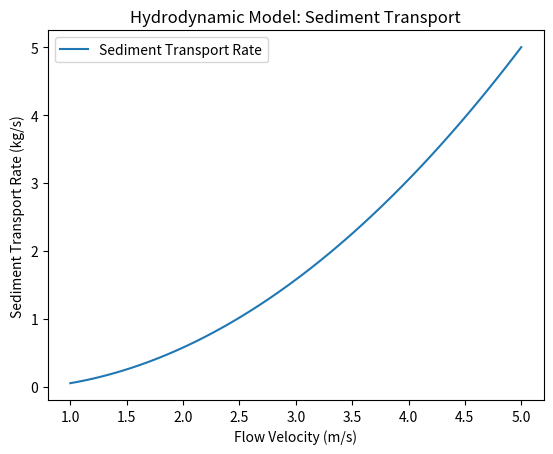

Source code (Python):
import numpy as np
import matplotlib.pyplot as plt

# Hydrodynamic model for flow velocity and sediment transport
def hydrodynamic_model(flow_velocity, sediment_concentration, k):
    return k * flow_velocity * sediment_concentration

# Example data
flow_velocity = np.linspace(1, 5, 100)  # Flow velocity (m/s)
sediment_concentration = np.linspace(0.1, 2, 100)  # Sediment concentration (kg/m³)
k = 0.5  # Empirical coefficient

# Simulate sediment transport rate
sediment_transport_rate = hydrodynamic_model(flow_velocity, sediment_concentration, k)

# Plot results
plt.plot(flow_velocity, sediment_transport_rate, label="Sediment Transport Rate")
plt.xlabel("Flow Velocity (m/s)")
plt.ylabel("Sediment Transport Rate (kg/s)")
plt.title("Hydrodynamic Model: Sediment Transport")
plt.legend()
plt.show()